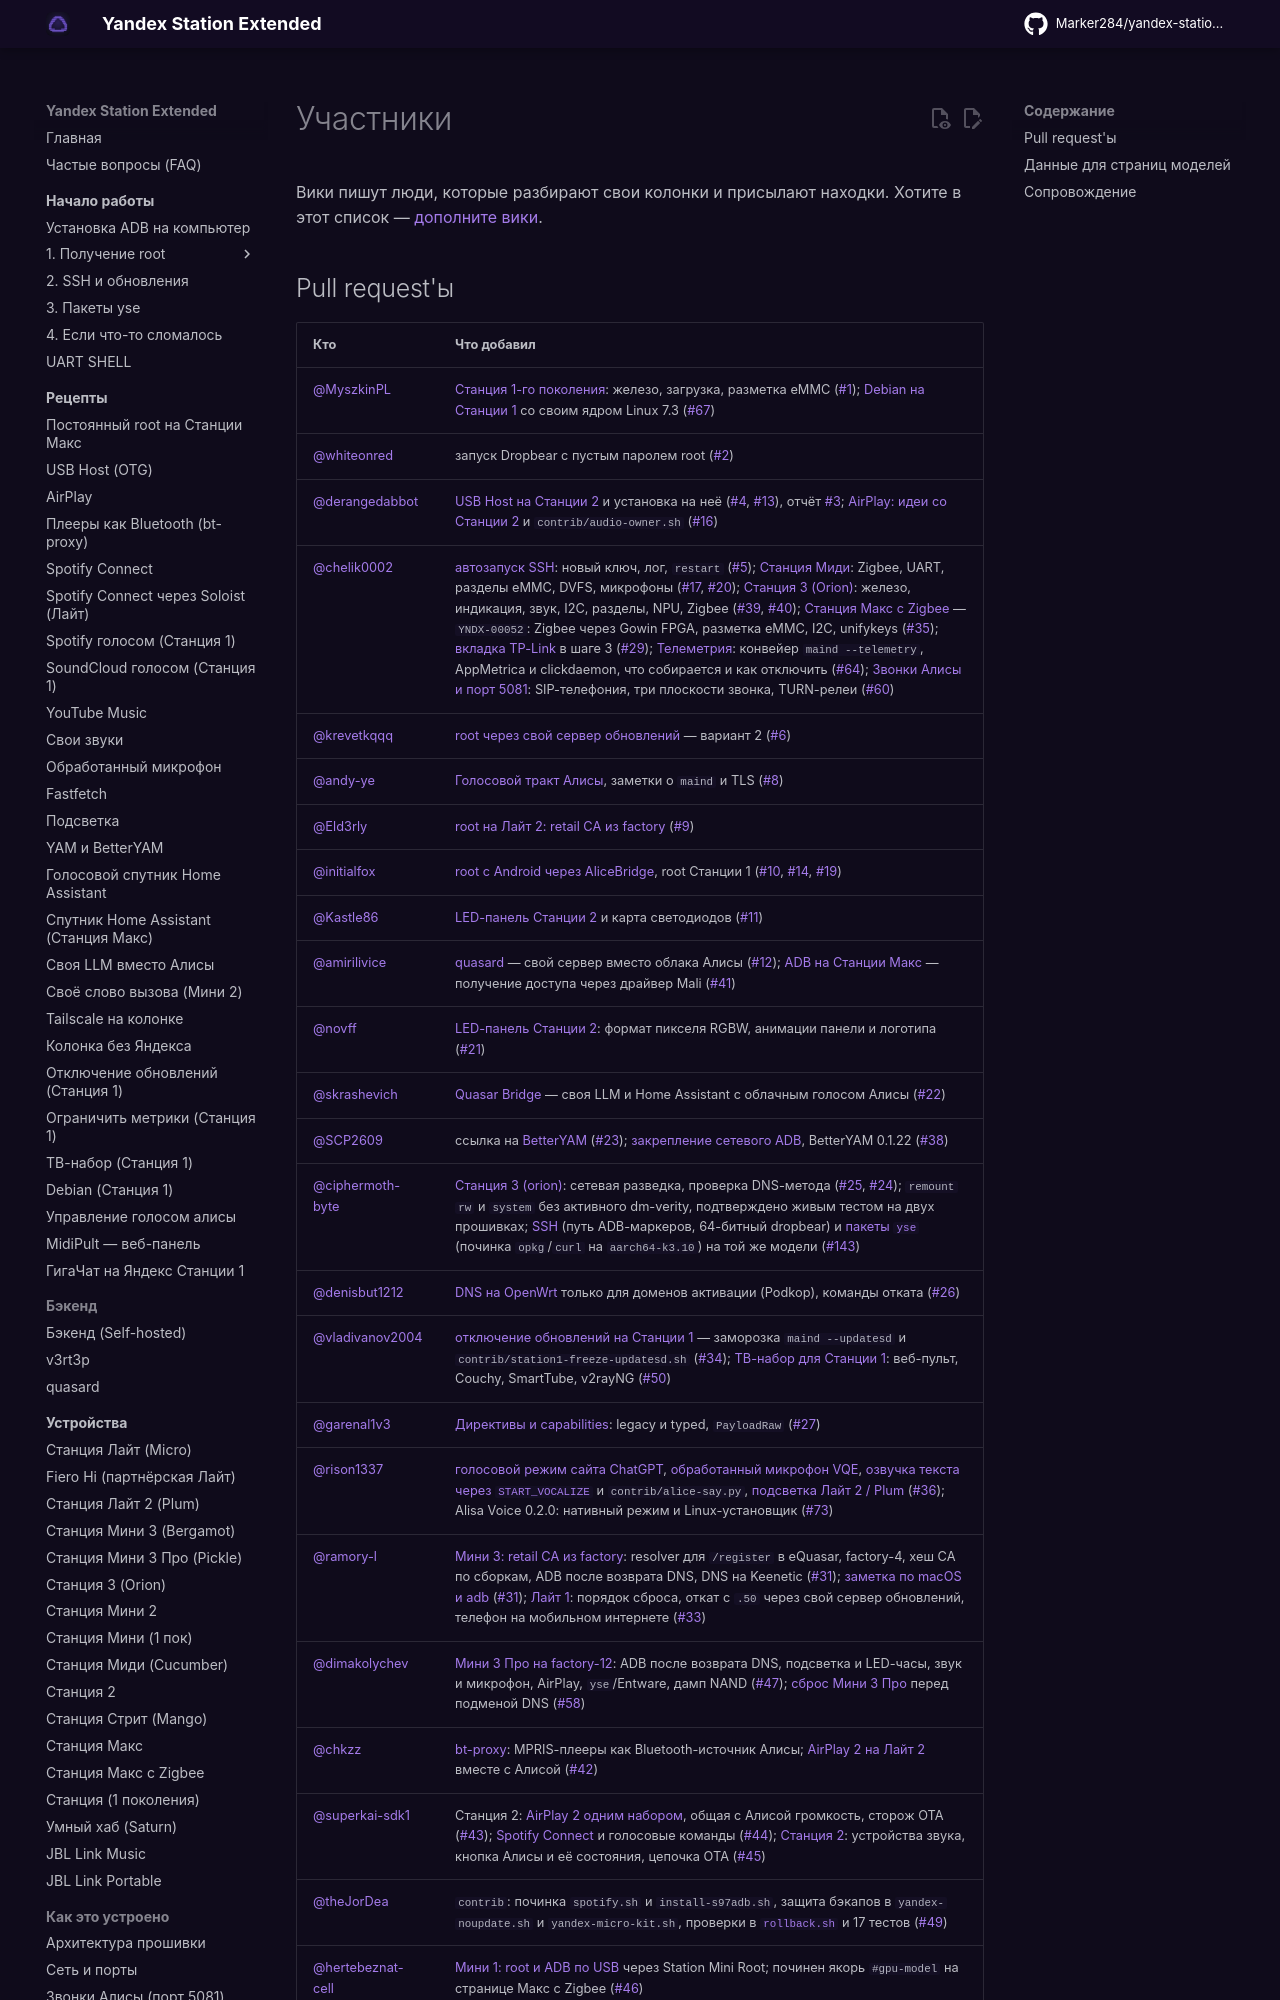

repository: Marker284/yandex-station-extended · page: contributors/index.html · generator: mkdocs

# Участники

Вики пишут люди, которые разбирают свои колонки и присылают находки.
Хотите в этот список — [дополните вики](contributing.md).

## Pull request'ы

| Кто | Что добавил |
|---|---|
| [@MyszkinPL](https://github.com/MyszkinPL) | [Станция 1-го поколения](devices/station-gen1.md): железо, загрузка, разметка eMMC ([#1](https://github.com/Marker284/yandex-station-extended/pull/1)); [Debian на Станции 1](recipes/station1-debian.md) со своим ядром Linux 7.3 ([#67](https://github.com/Marker284/yandex-station-extended/pull/67)) |
| [@whiteonred](https://github.com/whiteonred) | запуск Dropbear с пустым паролем root ([#2](https://github.com/Marker284/yandex-station-extended/pull/2)) |
| [@derangedabbot](https://github.com/derangedabbot) | [USB Host на Станции 2](devices/station-2.md#usb-host) и установка на неё ([#4](https://github.com/Marker284/yandex-station-extended/pull/4), [#13](https://github.com/Marker284/yandex-station-extended/pull/13)), отчёт [#3](https://github.com/Marker284/yandex-station-extended/issues/3); [AirPlay: идеи со Станции 2](recipes/airplay.md#station-2) и `contrib/audio-owner.sh` ([#16](https://github.com/Marker284/yandex-station-extended/pull/16)) |
| [@chelik0002](https://github.com/chelik0002) | [автозапуск SSH](start/ssh.md#dropbear): новый ключ, лог, `restart` ([#5](https://github.com/Marker284/yandex-station-extended/pull/5)); [Станция Миди](devices/station-midi.md): Zigbee, UART, разделы eMMC, DVFS, микрофоны ([#17](https://github.com/Marker284/yandex-station-extended/pull/17), [#20](https://github.com/Marker284/yandex-station-extended/pull/20)); [Станция 3 (Orion)](devices/station-3.md): железо, индикация, звук, I2C, разделы, NPU, Zigbee ([#39](https://github.com/Marker284/yandex-station-extended/pull/39), [#40](https://github.com/Marker284/yandex-station-extended/pull/40)); [Станция Макс с Zigbee](devices/station-max-zigbee.md) — `YNDX-00052`: Zigbee через Gowin FPGA, разметка eMMC, I2C, unifykeys ([#35](https://github.com/Marker284/yandex-station-extended/pull/35)); [вкладка TP-Link](start/root.md#dns-unlock) в шаге 3 ([#29](https://github.com/Marker284/yandex-station-extended/pull/29)); [Телеметрия](internals/telemetry.md): конвейер `maind --telemetry`, AppMetrica и clickdaemon, что собирается и как отключить ([#64](https://github.com/Marker284/yandex-station-extended/pull/64)); [Звонки Алисы и порт 5081](internals/calls.md): SIP-телефония, три плоскости звонка, TURN-релеи ([#60](https://github.com/Marker284/yandex-station-extended/pull/60)) |
| [@krevetkqqq](https://github.com/krevetkqqq) | [root через свой сервер обновлений](start/root.md#dns-unlock) — вариант 2 ([#6](https://github.com/Marker284/yandex-station-extended/pull/6)) |
| [@andy-ye](https://github.com/andy-ye) | [Голосовой тракт Алисы](internals/voice.md), заметки о `maind` и TLS ([#8](https://github.com/Marker284/yandex-station-extended/pull/8)) |
| [@Eld3rly](https://github.com/Eld3rly) | [root на Лайт 2: retail CA из factory](start/retail-ca.md) ([#9](https://github.com/Marker284/yandex-station-extended/pull/9)) |
| [@initialfox](https://github.com/initialfox) | [root с Android через AliceBridge](start/root-android.md), root Станции 1 ([#10](https://github.com/Marker284/yandex-station-extended/pull/10), [#14](https://github.com/Marker284/yandex-station-extended/pull/14), [#19](https://github.com/Marker284/yandex-station-extended/pull/19)) |
| [@Kastle86](https://github.com/Kastle86) | [LED-панель Станции 2](devices/station-2.md#led) и карта светодиодов ([#11](https://github.com/Marker284/yandex-station-extended/pull/11)) |
| [@amirilivice](https://github.com/amirilivice) | [quasard](recipes/quasard.md) — свой сервер вместо облака Алисы ([#12](https://github.com/Marker284/yandex-station-extended/pull/12)); [ADB на Станции Макс](start/adb-max.md) — получение доступа через драйвер Mali ([#41](https://github.com/Marker284/yandex-station-extended/pull/41)) |
| [@novff](https://github.com/novff) | [LED-панель Станции 2](devices/station-2.md#led): формат пикселя RGBW, анимации панели и логотипа ([#21](https://github.com/Marker284/yandex-station-extended/pull/21)) |
| [@skrashevich](https://github.com/skrashevich) | [Quasar Bridge](recipes/llm.md#quasar-bridge) — своя LLM и Home Assistant с облачным голосом Алисы ([#22](https://github.com/Marker284/yandex-station-extended/pull/22)) |
| [@SCP2609](https://github.com/SCP2609) | ссылка на [BetterYAM](recipes/packagemanagers.md#betteryam) ([#23](https://github.com/Marker284/yandex-station-extended/pull/23)); [закрепление сетевого ADB](start/ssh.md#perm-adb), BetterYAM 0.1.22 ([#38](https://github.com/Marker284/yandex-station-extended/pull/38)) |
| [@ciphermoth-byte](https://github.com/ciphermoth-byte) | [Станция 3 (orion)](devices/station-3.md): сетевая разведка, проверка DNS-метода ([#25](https://github.com/Marker284/yandex-station-extended/pull/25), [#24](https://github.com/Marker284/yandex-station-extended/issues/24)); `remount rw` и `system` без активного dm-verity, подтверждено живым тестом на двух прошивках; [SSH](start/ssh.md) (путь ADB-маркеров, 64-битный dropbear) и [пакеты `yse`](start/packages.md) (починка `opkg`/`curl` на `aarch64-k3.10`) на той же модели ([#143](https://github.com/Marker284/yandex-station-extended/pull/143)) |
| [@denisbut1212](https://github.com/denisbut1212) | [DNS на OpenWrt](start/root.md#dns-unlock) только для доменов активации (Podkop), команды отката ([#26](https://github.com/Marker284/yandex-station-extended/pull/26)) |
| [@vladivanov2004](https://github.com/vladivanov2004) | [отключение обновлений на Станции 1](recipes/station1-disable-updates.md) — заморозка `maind --updatesd` и `contrib/station1-freeze-updatesd.sh` ([#34](https://github.com/Marker284/yandex-station-extended/pull/34)); [ТВ-набор для Станции 1](recipes/station1-tv.md): веб-пульт, Couchy, SmartTube, v2rayNG ([#50](https://github.com/Marker284/yandex-station-extended/pull/50)) |
| [@garenal1v3](https://github.com/garenal1v3) | [Директивы и capabilities](internals/directives.md): legacy и typed, `PayloadRaw` ([#27](https://github.com/Marker284/yandex-station-extended/pull/27)) |
| [@rison1337](https://github.com/rison1337) | [голосовой режим сайта ChatGPT](recipes/llm.md#chatgpt-web), [обработанный микрофон VQE](recipes/microphone.md), [озвучка текста через `START_VOCALIZE`](recipes/sounds.md#native-tts) и `contrib/alice-say.py`, [подсветка Лайт 2 / Plum](recipes/led.md#plum-led) ([#36](https://github.com/Marker284/yandex-station-extended/pull/36)); Alisa Voice 0.2.0: нативный режим и Linux-установщик ([#73](https://github.com/Marker284/yandex-station-extended/pull/73)) |
| [@ramory-l](https://github.com/ramory-l) | [Мини 3: retail CA из factory](start/retail-ca-mini3.md): resolver для `/register` в eQuasar, factory-4, хеш CA по сборкам, ADB
